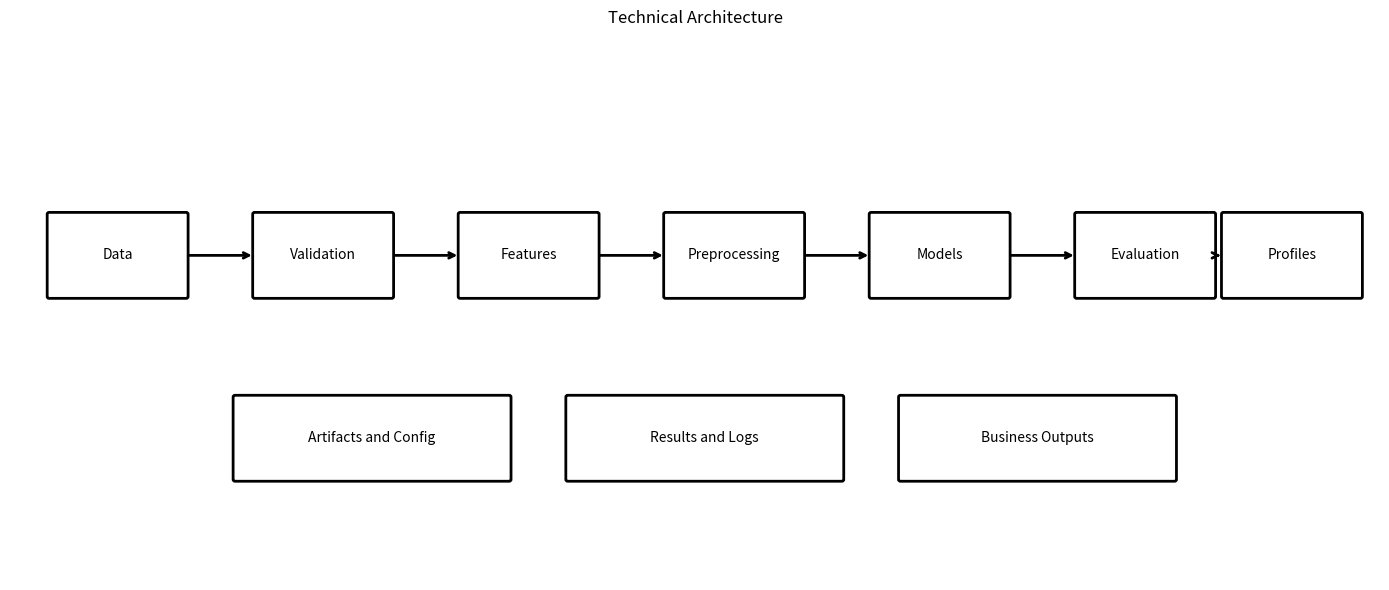
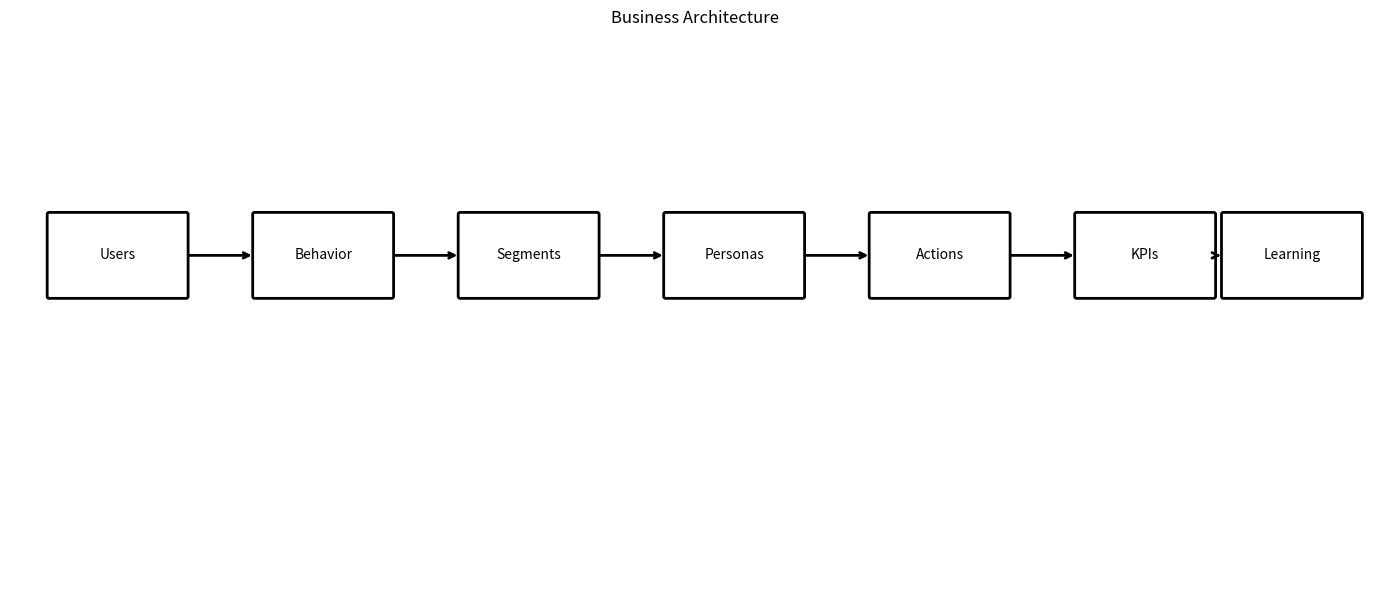

Recreate these plots in Python, in order.
"""
Module 17 — Architecture Diagram Generator

Creates simple technical and business architecture diagrams
using Matplotlib.
"""

from __future__ import annotations

from pathlib import Path

import matplotlib.pyplot as plt
from matplotlib.patches import FancyBboxPatch


OUTPUT_DIR = Path(
    "architecture_images"
)

OUTPUT_DIR.mkdir(exist_ok=True)


def add_box(
    ax,
    x: float,
    y: float,
    width: float,
    height: float,
    text: str,
) -> None:
    """Draw one rounded box."""
    patch = FancyBboxPatch(
        (x, y),
        width,
        height,
        boxstyle="round,pad=0.02",
        fill=False,
        linewidth=2,
    )

    ax.add_patch(patch)

    ax.text(
        x + width / 2,
        y + height / 2,
        text,
        ha="center",
        va="center",
        fontsize=10,
    )


def add_arrow(
    ax,
    x1: float,
    y1: float,
    x2: float,
    y2: float,
) -> None:
    """Draw one arrow."""
    ax.annotate(
        "",
        xy=(x2, y2),
        xytext=(x1, y1),
        arrowprops={
            "arrowstyle": "->",
            "linewidth": 2,
        },
    )


def create_technical_architecture() -> None:
    """Create technical architecture diagram."""
    plt.figure(figsize=(14, 6))
    ax = plt.gca()
    ax.set_xlim(0, 14)
    ax.set_ylim(0, 6)
    ax.axis("off")

    boxes = [
        (0.4, "Data"),
        (2.5, "Validation"),
        (4.6, "Features"),
        (6.7, "Preprocessing"),
        (8.8, "Models"),
        (10.9, "Evaluation"),
        (12.4, "Profiles"),
    ]

    for x0, label in boxes:
        add_box(
            ax,
            x0,
            3.1,
            1.4,
            0.9,
            label,
        )

    for index in range(
        len(boxes) - 1
    ):
        add_arrow(
            ax,
            boxes[index][0] + 1.4,
            3.55,
            boxes[index + 1][0],
            3.55,
        )

    add_box(
        ax,
        2.3,
        1.1,
        2.8,
        0.9,
        "Artifacts and Config",
    )

    add_box(
        ax,
        5.7,
        1.1,
        2.8,
        0.9,
        "Results and Logs",
    )

    add_box(
        ax,
        9.1,
        1.1,
        2.8,
        0.9,
        "Business Outputs",
    )

    plt.title(
        "Technical Architecture"
    )

    plt.tight_layout()

    plt.savefig(
        OUTPUT_DIR
        / "technical_architecture.png",
        dpi=175,
    )

    plt.close()


def create_business_architecture() -> None:
    """Create business architecture diagram."""
    plt.figure(figsize=(14, 6))
    ax = plt.gca()
    ax.set_xlim(0, 14)
    ax.set_ylim(0, 6)
    ax.axis("off")

    boxes = [
        (0.4, "Users"),
        (2.5, "Behavior"),
        (4.6, "Segments"),
        (6.7, "Personas"),
        (8.8, "Actions"),
        (10.9, "KPIs"),
        (12.4, "Learning"),
    ]

    for x0, label in boxes:
        add_box(
            ax,
            x0,
            3.1,
            1.4,
            0.9,
            label,
        )

    for index in range(
        len(boxes) - 1
    ):
        add_arrow(
            ax,
            boxes[index][0] + 1.4,
            3.55,
            boxes[index + 1][0],
            3.55,
        )

    plt.title(
        "Business Architecture"
    )

    plt.tight_layout()

    plt.savefig(
        OUTPUT_DIR
        / "business_architecture.png",
        dpi=175,
    )

    plt.close()


if __name__ == "__main__":
    create_technical_architecture()
    create_business_architecture()

    print(
        f"Architecture images saved to: "
        f"{OUTPUT_DIR.resolve()}"
    )
